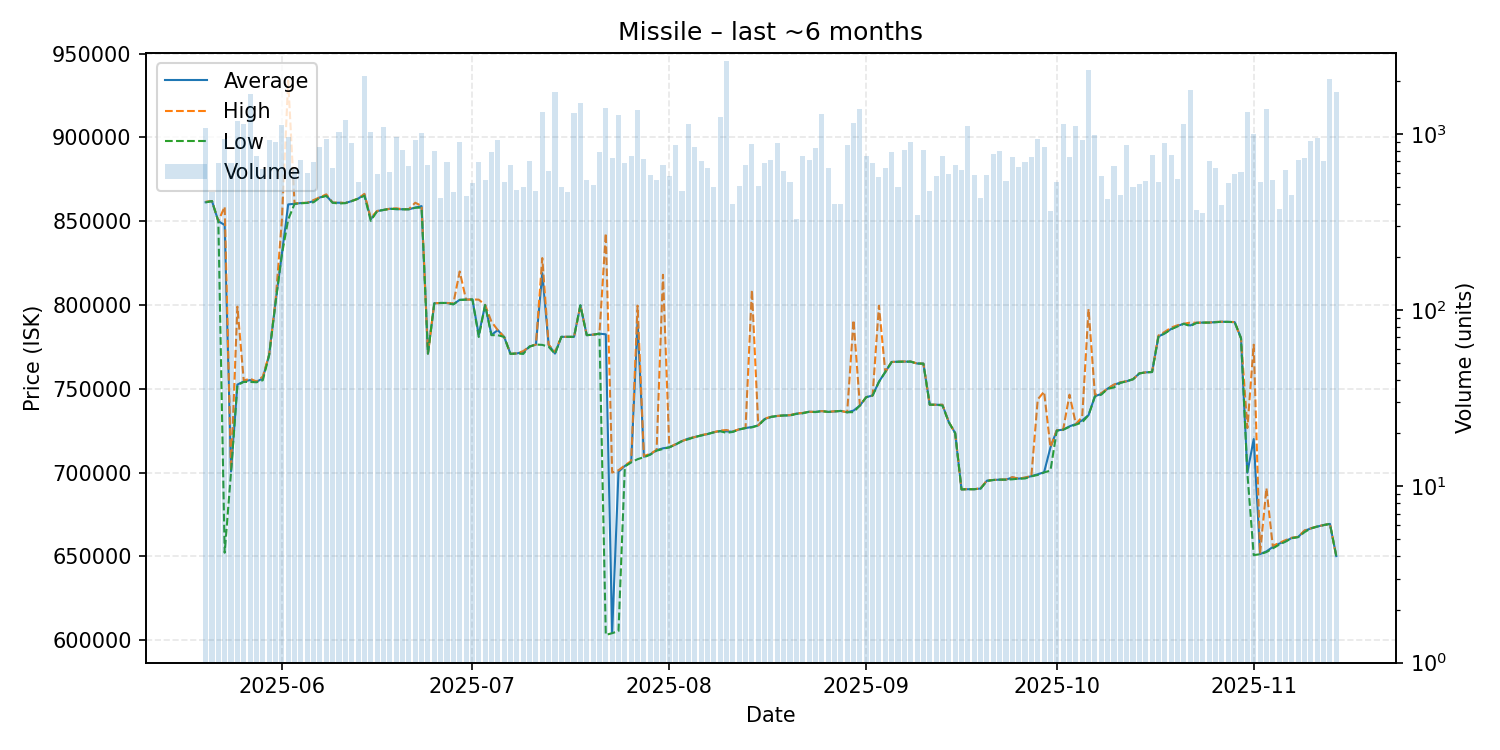

The data file committed next to this chart (first rows):
date, average, highest, lowest, order_count, volume
2025-05-20, 861300, 861600, 861200, 197, 1078
2025-05-21, 862000, 862000, 862000, 191, 470
2025-05-22, 850000, 850000, 850000, 187, 688
2025-05-23, 847700, 858700, 652200, 203, 942
2025-05-24, 700700, 701500, 700300, 239, 680
2025-05-25, 752500, 799000, 752100, 278, 1184
2025-05-26, 754400, 755000, 754100, 212, 1146
2025-05-27, 755200, 756000, 754100, 196, 1676
2025-05-28, 754100, 754400, 753900, 223, 745
2025-05-29, 756300, 757300, 755100, 215, 634
2025-05-30, 770300, 770400, 770000, 244, 927
2025-05-31, 801500, 802100, 801000, 286, 902
2025-06-01, 830300, 850000, 830000, 293, 1121
2025-06-02, 860000, 933800, 851000, 268, 957
2025-06-03, 860400, 860500, 860300, 234, 634
2025-06-04, 860800, 860900, 860700, 190, 714
2025-06-05, 860900, 861000, 860900, 249, 602
2025-06-06, 862000, 862600, 861300, 194, 694
2025-06-07, 864200, 864300, 864100, 274, 843
2025-06-08, 865200, 866000, 865100, 272, 940
2025-06-09, 861000, 861100, 861000, 239, 641
2025-06-10, 861000, 861100, 860500, 220, 1026
2025-06-11, 860800, 860800, 860800, 217, 1199
2025-06-12, 862000, 862100, 862000, 205, 884
2025-06-13, 863400, 863400, 863400, 204, 536
2025-06-14, 866000, 866300, 865200, 286, 2123
2025-06-15, 851200, 851900, 850200, 262, 1021
2025-06-16, 856000, 856100, 856000, 201, 589
2025-06-17, 856700, 856700, 856700, 219, 1095
2025-06-18, 857400, 857400, 857400, 158, 606
2025-06-19, 857200, 857700, 857200, 219, 963
2025-06-20, 857100, 857100, 857100, 206, 814
2025-06-21, 857100, 857200, 857100, 223, 654
2025-06-22, 858100, 861000, 858000, 243, 920
2025-06-23, 859000, 859100, 858100, 221, 1015
2025-06-24, 771000, 771000, 771000, 202, 667
2025-06-25, 801000, 801050, 801000, 189, 797
2025-06-26, 801200, 801200, 801200, 170, 435
2025-06-27, 801200, 801200, 801200, 188, 697
2025-06-28, 800400, 800900, 800400, 197, 470
2025-06-29, 803100, 820000, 803000, 233, 904
2025-06-30, 803200, 803200, 803200, 172, 444
2025-07-01, 803300, 803300, 803300, 186, 524
2025-07-02, 782100, 803200, 780900, 202, 694
2025-07-03, 800000, 800000, 800000, 199, 547
2025-07-04, 782200, 790000, 782000, 185, 785
2025-07-05, 785000, 785000, 782000, 218, 923
2025-07-06, 780900, 780900, 780900, 224, 533
2025-07-07, 770800, 770900, 770800, 193, 667
2025-07-08, 771100, 771100, 771100, 182, 482
2025-07-09, 772000, 772500, 770800, 173, 498
2025-07-10, 775200, 775200, 775200, 174, 702
2025-07-11, 776400, 776400, 776400, 169, 474
2025-07-12, 819000, 828000, 776200, 226, 1326
2025-07-13, 776200, 776300, 775100, 223, 614
2025-07-14, 771000, 772000, 770800, 176, 1737
2025-07-15, 781000, 781000, 781000, 179, 502
2025-07-16, 781000, 781000, 781000, 178, 467
2025-07-17, 781000, 781000, 781000, 182, 1314
2025-07-18, 799800, 799800, 799800, 163, 1497
... 119 more rows
